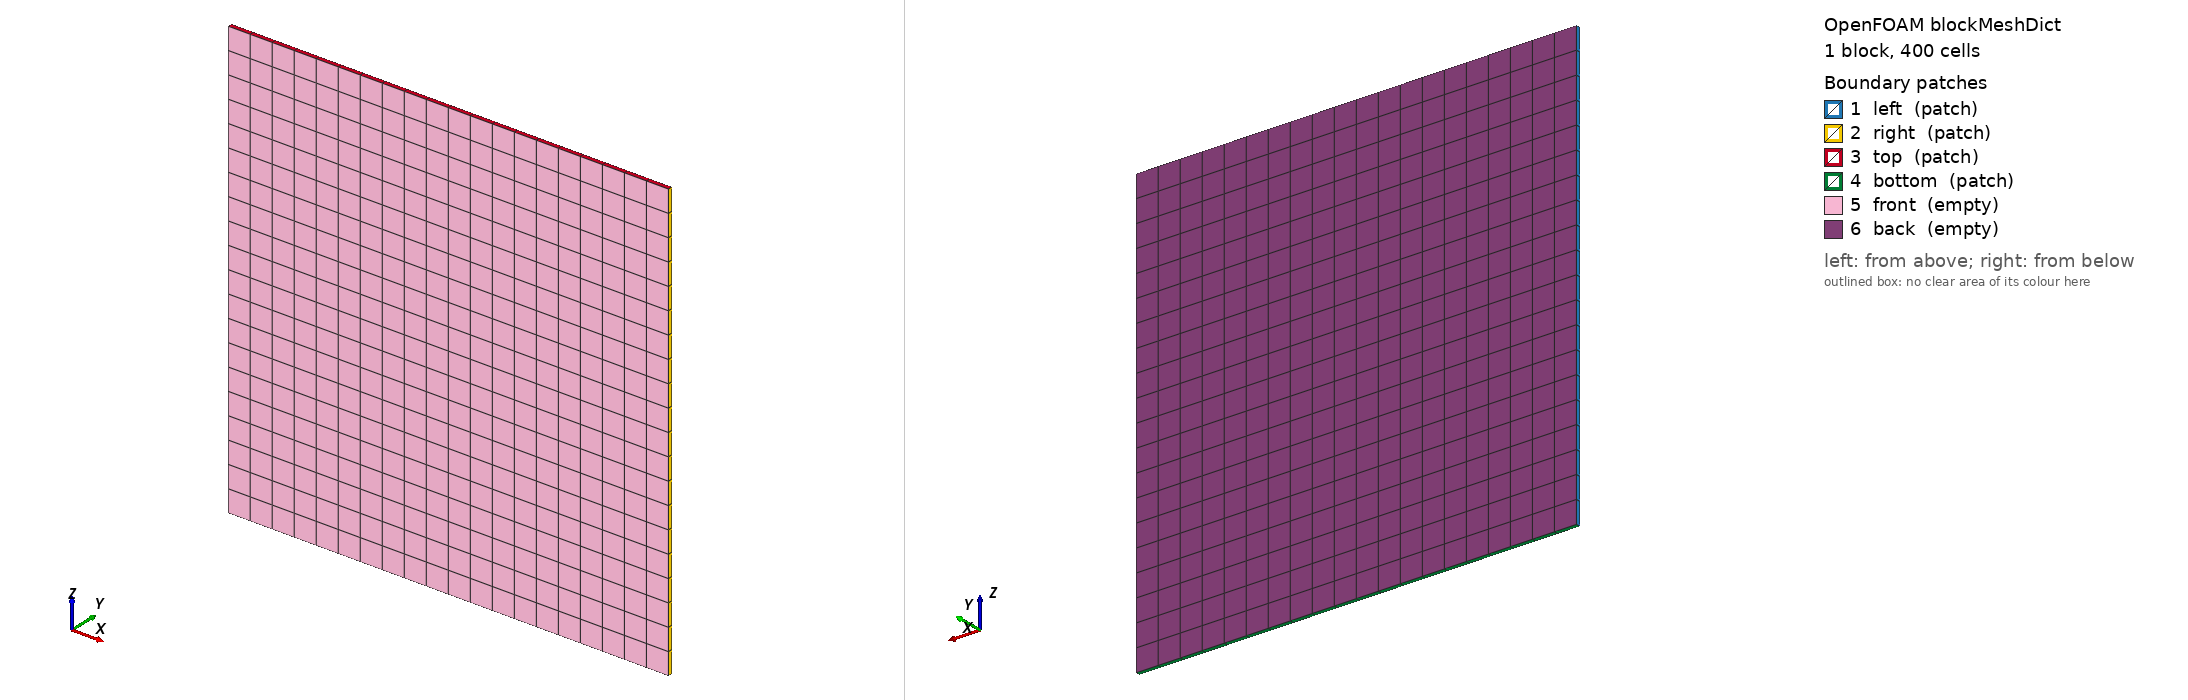

OpenFOAM case: the mesh blockMesh builds from blockMeshDict, 1 block(s), 400 cells. Boundary patches (legend numbers): 1 left (patch), 2 right (patch), 3 top (patch), 4 bottom (patch), 5 front (empty), 6 back (empty). Left view from above one corner, right view from below the opposite corner. Boundary conditions: 0 field file(s) under 0/; 0 of 6 drawn patches have an entry in a shipped field file.

=== system/blockMeshDict ===
/*--------------------------------*- C++ -*----------------------------------*\
| =========                 |                                                 |
| \\      /  F ield         | OpenFOAM: The Open Source CFD Toolbox           |
|  \\    /   O peration     | Version:  v2512                                 |
|   \\  /    A nd           | Website:  www.openfoam.com                      |
|    \\/     M anipulation  |                                                 |
\*---------------------------------------------------------------------------*/
FoamFile
{
    version     2.0;
    format      ascii;
    class       dictionary;
    object      blockMeshDict;
}
// * * * * * * * * * * * * * * * * * * * * * * * * * * * * * * * * * * * * * //

scale   1;

L   1;
nx  20;

// 2D: one cell across
y1  -0.005;
y2  0.005;
ny  1;

H   1;
nz  20;

vertices
(
    (0 $y1 0)
    ($L $y1 0)
    ($L $y2 0)
    (0 $y2 0)
    (0 $y1 $H)
    ($L $y1 $H)
    ($L $y2 $H)
    (0 $y2 $H)
);

blocks
(
    hex (0 1 2 3 4 5 6 7) ($nx $ny $nz) simpleGrading (1 1 1)
);

edges
(
);

boundary
(
    left
    {
        type patch;
        faces
        (
            (0 4 7 3)
        );
    }
    right
    {
        type patch;
        faces
        (
            (1 2 6 5)
        );
    }
    top
    {
        type patch;
        faces
        (
            (4 5 6 7)
        );
    }
    bottom
    {
        type patch;
        faces
        (
            (0 3 2 1)
        );
    }
    front
    {
        type empty;
        faces
        (
            (0 1 5 4)
        );
    }
    back
    {
        type empty;
        faces
        (
            (2 3 7 6)
        );
    }
);

mergePatchPairs
(
);

// ************************************************************************* //
